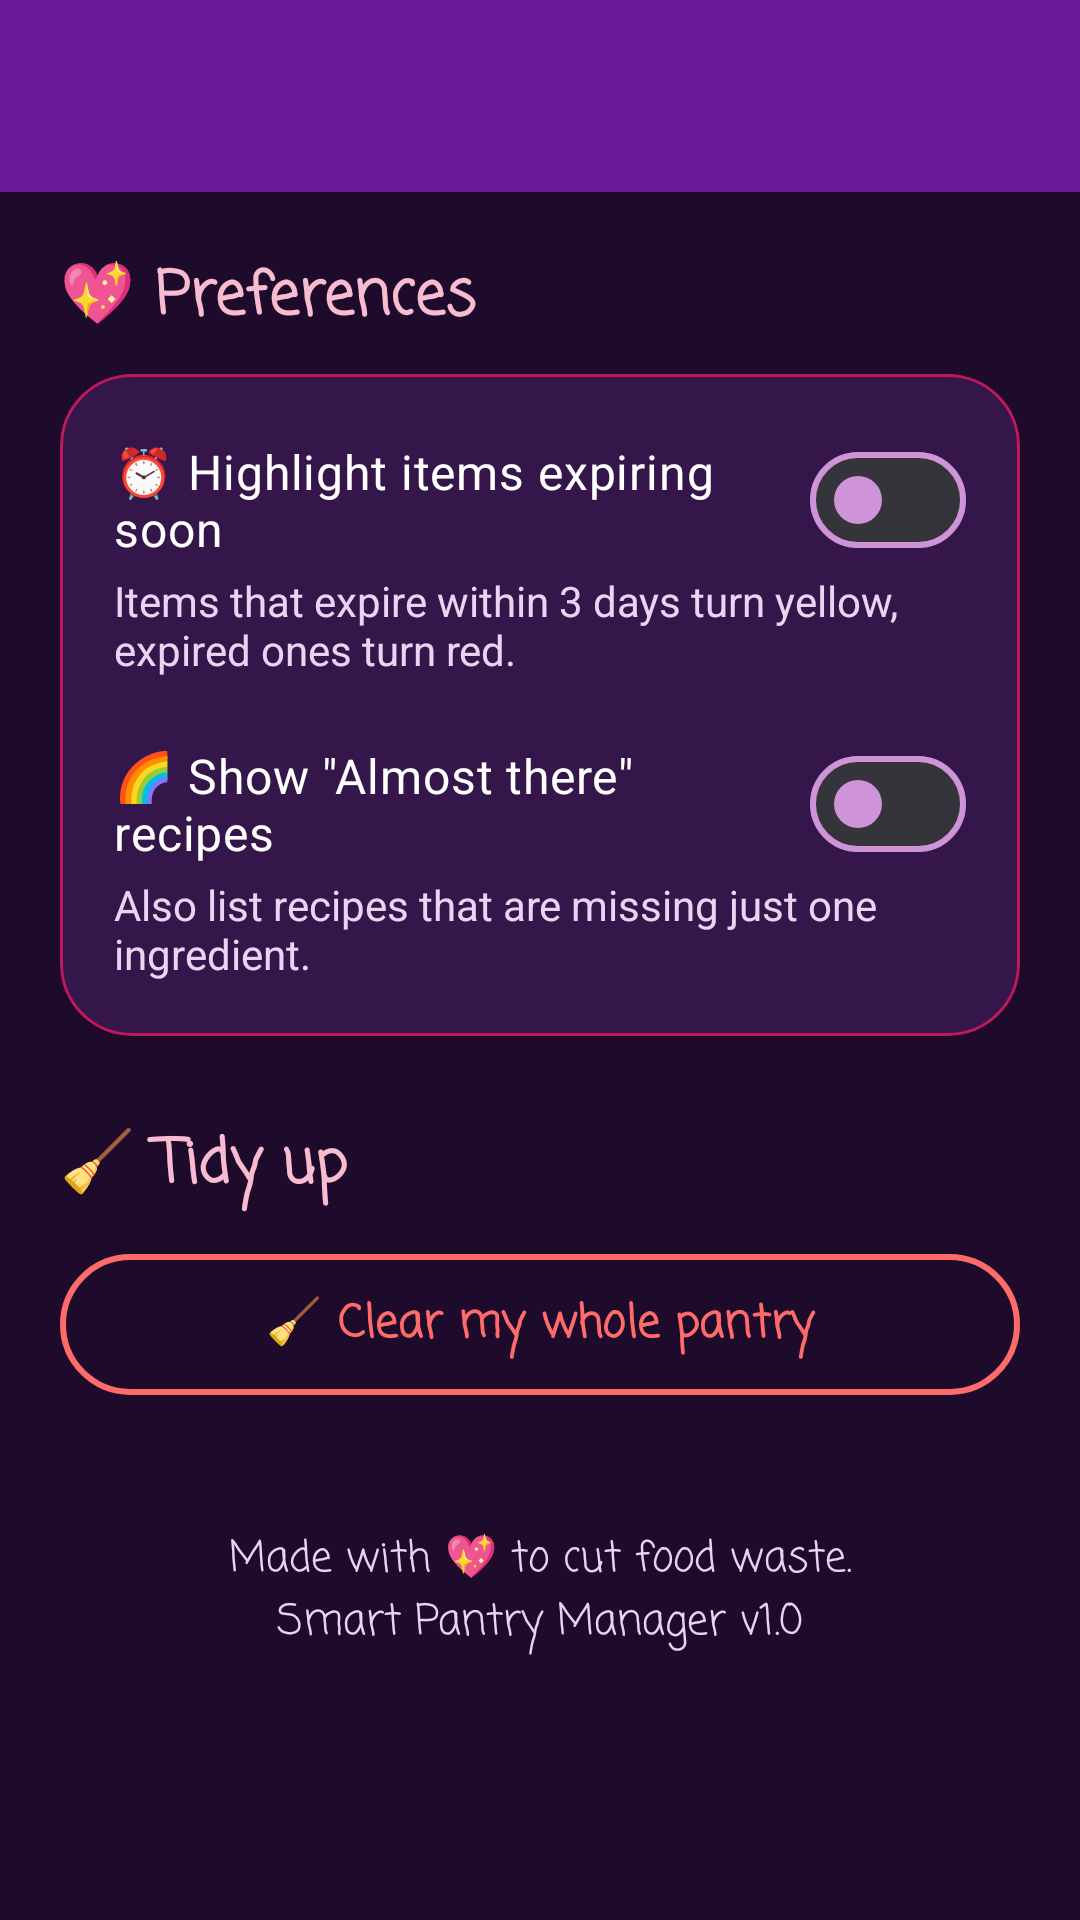

Android layout source for this screen:
<!-- AndroidManifest.xml: application theme Theme.SmartPantry -->
<!-- res/layout/activity_settings.xml -->
<?xml version="1.0" encoding="utf-8"?>
<LinearLayout xmlns:android="http://schemas.android.com/apk/res/android"
    android:layout_width="match_parent"
    android:layout_height="match_parent"
    android:background="@color/plum_night"
    android:orientation="vertical">

    <include layout="@layout/view_toolbar" />

    <ScrollView
        android:layout_width="match_parent"
        android:layout_height="match_parent">

        <LinearLayout
            android:layout_width="match_parent"
            android:layout_height="wrap_content"
            android:orientation="vertical"
            android:padding="20dp">

            <TextView
                style="@style/SmartPantry.Text.Heading"
                android:layout_width="match_parent"
                android:layout_height="wrap_content"
                android:layout_marginBottom="10dp"
                android:text="@string/header_preferences" />

            <com.google.android.material.card.MaterialCardView
                style="@style/Widget.SmartPantry.Card"
                android:layout_width="match_parent"
                android:layout_height="wrap_content">

                <LinearLayout
                    android:layout_width="match_parent"
                    android:layout_height="wrap_content"
                    android:orientation="vertical"
                    android:padding="18dp">

                    <com.google.android.material.materialswitch.MaterialSwitch
                        android:id="@+id/switchExpiryHighlight"
                        android:layout_width="match_parent"
                        android:layout_height="wrap_content"
                        android:text="@string/setting_highlight_expiring"
                        android:textColor="@color/white"
                        android:textSize="16sp" />

                    <TextView
                        style="@style/SmartPantry.Text.Secondary"
                        android:layout_width="match_parent"
                        android:layout_height="wrap_content"
                        android:text="@string/setting_highlight_expiring_summary" />

                    <com.google.android.material.materialswitch.MaterialSwitch
                        android:id="@+id/switchAlmostThere"
                        android:layout_width="match_parent"
                        android:layout_height="wrap_content"
                        android:layout_marginTop="18dp"
                        android:text="@string/setting_almost_there"
                        android:textColor="@color/white"
                        android:textSize="16sp" />

                    <TextView
                        style="@style/SmartPantry.Text.Secondary"
                        android:layout_width="match_parent"
                        android:layout_height="wrap_content"
                        android:text="@string/setting_almost_there_summary" />
                </LinearLayout>
            </com.google.android.material.card.MaterialCardView>

            <TextView
                style="@style/SmartPantry.Text.Heading"
                android:layout_width="match_parent"
                android:layout_height="wrap_content"
                android:layout_marginTop="28dp"
                android:layout_marginBottom="10dp"
                android:text="@string/header_danger_zone" />

            <com.google.android.material.button.MaterialButton
                android:id="@+id/buttonClearPantry"
                style="@style/Widget.SmartPantry.Button.Danger"
                android:layout_width="match_parent"
                android:layout_height="wrap_content"
                android:text="@string/button_clear_pantry" />

            <TextView
                style="@style/SmartPantry.Text.Secondary"
                android:layout_width="match_parent"
                android:layout_height="wrap_content"
                android:layout_marginTop="40dp"
                android:fontFamily="casual"
                android:gravity="center"
                android:text="@string/about_text" />
        </LinearLayout>
    </ScrollView>
</LinearLayout>
<!-- res/layout/view_toolbar.xml (included above) -->
<?xml version="1.0" encoding="utf-8"?>
<com.google.android.material.appbar.AppBarLayout xmlns:android="http://schemas.android.com/apk/res/android"
    android:layout_width="match_parent"
    android:layout_height="wrap_content"
    android:background="@color/purple_royal">

    <com.google.android.material.appbar.MaterialToolbar
        android:id="@+id/toolbar"
        style="@style/Widget.SmartPantry.Toolbar"
        android:layout_width="match_parent"
        android:layout_height="?attr/actionBarSize" />
</com.google.android.material.appbar.AppBarLayout>
<!-- resources referenced by this layout -->
<resources>
  <color name="plum_night">#1E0B2B</color>
  <color name="purple_royal">#6A1B9A</color>
  <color name="white">#FFFFFF</color>
  <string name="about_text">Made with 💖 to cut food waste.\nSmart Pantry Manager v1.0</string>
  <string name="button_clear_pantry">🧹 Clear my whole pantry</string>
  <string name="header_danger_zone">🧹 Tidy up</string>
  <string name="header_preferences">💖 Preferences</string>
  <string name="setting_almost_there">🌈 Show \"Almost there\" recipes</string>
  <string name="setting_almost_there_summary">Also list recipes that are missing just one ingredient.</string>
  <string name="setting_highlight_expiring">⏰ Highlight items expiring soon</string>
  <string name="setting_highlight_expiring_summary">Items that expire within 3 days turn yellow, expired ones turn red.</string>
  <style name="SmartPantry.Text.Heading" parent="">
          <item name="android:fontFamily">casual</item>
          <item name="android:textStyle">bold</item>
          <item name="android:textSize">20sp</item>
          <item name="android:textColor">@color/pink_soft</item>
      </style>
  <style name="SmartPantry.Text.Secondary" parent="">
          <item name="android:textSize">14sp</item>
          <item name="android:textColor">@color/text_secondary</item>
      </style>
  <style name="Widget.SmartPantry.Button.Danger" parent="Widget.Material3.Button.OutlinedButton">
          <item name="strokeColor">@color/no_match_red</item>
          <item name="strokeWidth">2dp</item>
          <item name="android:textColor">@color/no_match_red</item>
          <item name="android:textSize">15sp</item>
          <item name="android:fontFamily">casual</item>
          <item name="android:textStyle">bold</item>
          <item name="cornerRadius">24dp</item>
          <item name="android:paddingTop">12dp</item>
          <item name="android:paddingBottom">12dp</item>
      </style>
  <style name="Widget.SmartPantry.Card" parent="Widget.Material3.CardView.Filled">
          <item name="cardBackgroundColor">@color/plum_surface</item>
          <item name="cardCornerRadius">24dp</item>
          <item name="cardElevation">0dp</item>
          <item name="strokeColor">@color/pink_dark</item>
          <item name="strokeWidth">1dp</item>
      </style>
  <style name="Widget.SmartPantry.Toolbar" parent="Widget.Material3.Toolbar">
          <item name="android:background">@color/purple_royal</item>
          <item name="titleTextColor">@color/white</item>
          <item name="titleTextAppearance">@style/TextAppearance.SmartPantry.ToolbarTitle</item>
          <item name="navigationIconTint">@color/white</item>
      </style>
  <color name="pink_soft">#F8BBD0</color>
  <color name="text_secondary">#E8D5F2</color>
  <color name="no_match_red">#FF6B6B</color>
  <color name="plum_surface">#35164A</color>
  <color name="pink_dark">#C2185B</color>
  <style name="TextAppearance.SmartPantry.ToolbarTitle" parent="TextAppearance.Material3.TitleLarge">
          <item name="android:fontFamily">casual</item>
          <item name="android:textStyle">bold</item>
          <item name="android:textColor">@color/white</item>
      </style>
  <color name="purple_lavender">#CE93D8</color>
  <color name="purple_deep">#4A148C</color>
</resources>
